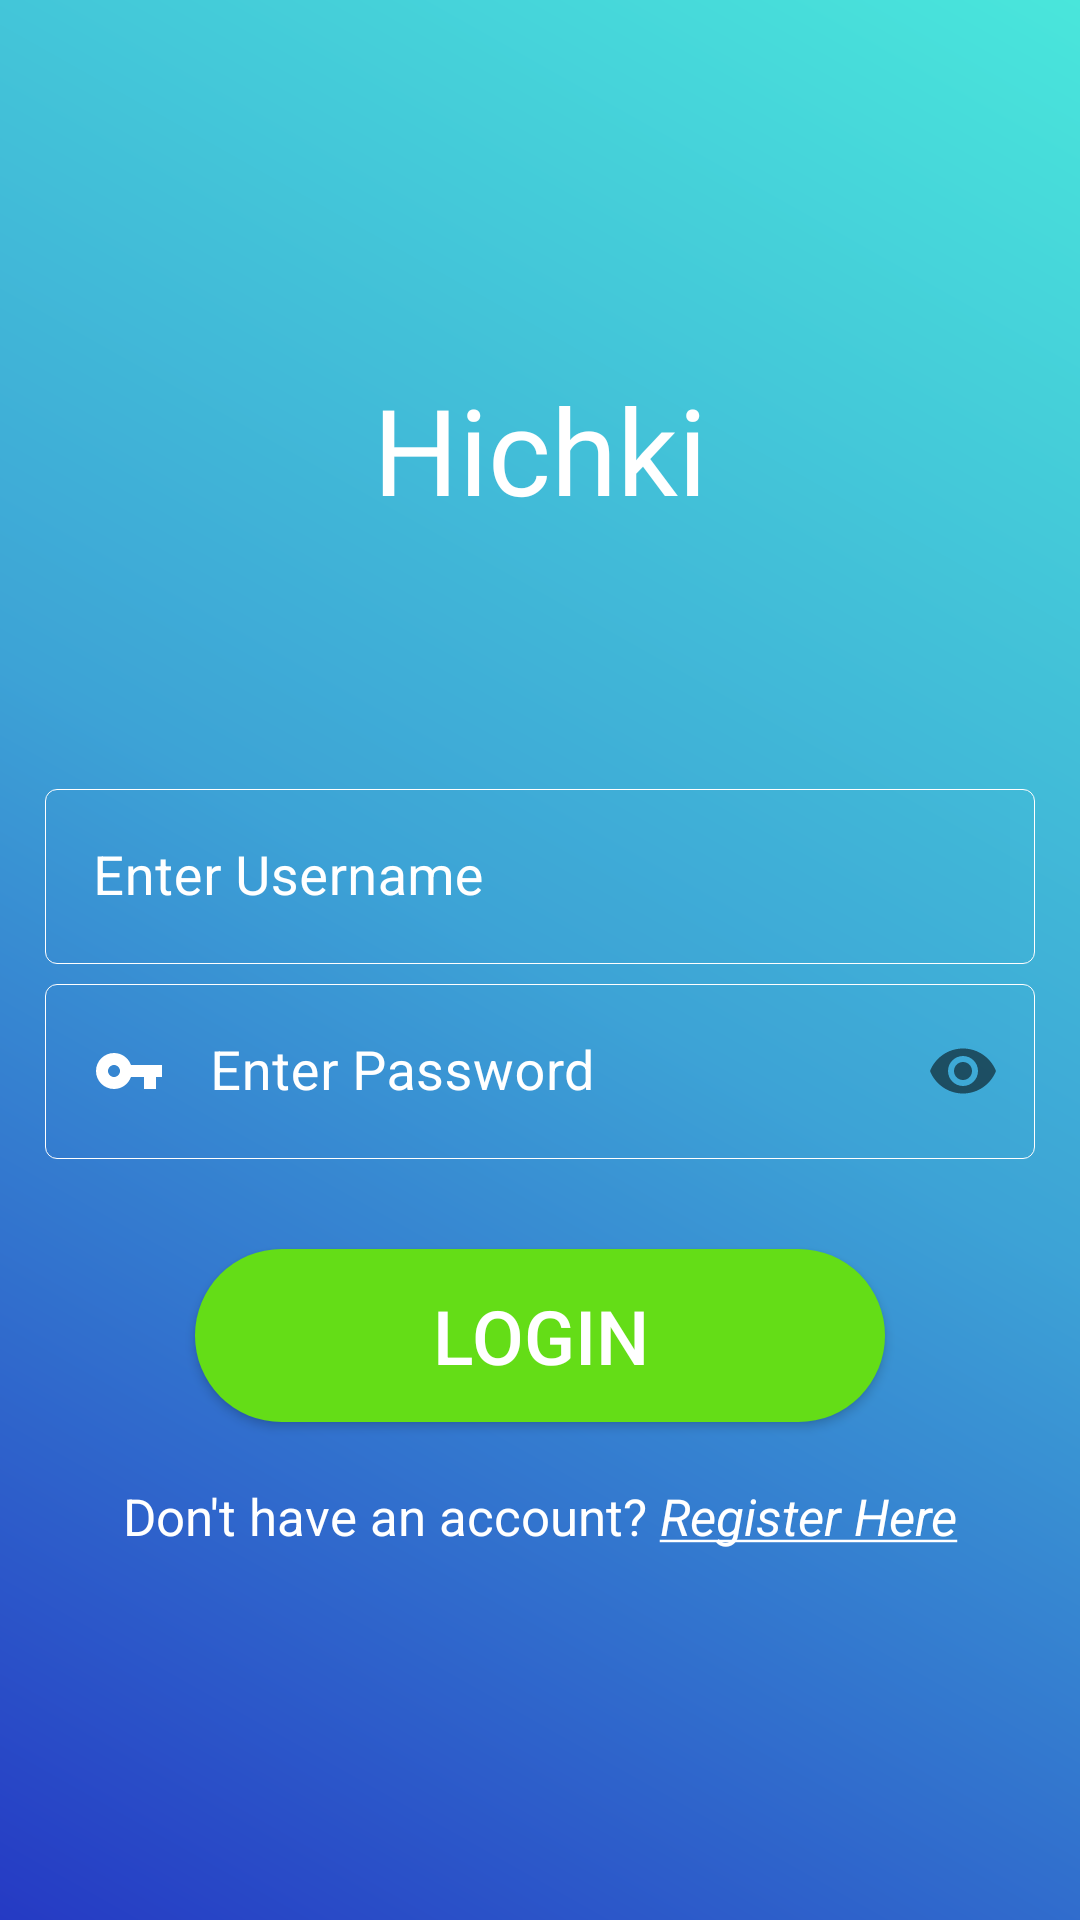

Layout XML and referenced resources for this Android screen:
<!-- AndroidManifest.xml: fallback theme Theme.MaterialComponents.DayNight.NoActionBar -->
<!-- res/layout/login_activity.xml -->
<?xml version="1.0" encoding="utf-8"?>
<LinearLayout xmlns:android="http://schemas.android.com/apk/res/android"
    xmlns:app="http://schemas.android.com/apk/res-auto"
    xmlns:tools="http://schemas.android.com/tools"
    android:layout_width="match_parent"
    android:layout_height="match_parent"
    android:background="@drawable/splash_background1"
    android:padding="15dp"
    android:gravity="center"
    android:orientation="vertical"
    tools:context=".activities.login_activity">

    <TextView
        android:id="@+id/app_name"
        android:layout_width="wrap_content"
        android:layout_height="wrap_content"
        android:layout_gravity="center"
        android:transitionName="sharedTextView"
        android:fontFamily="@font/customf"
        android:text="@string/app_name"
        android:textColor="@color/white"
        android:layout_marginBottom="80dp"
        android:textSize="40sp" />

    <android.support.design.widget.TextInputLayout
        android:layout_width="match_parent"
        android:layout_height="wrap_content"
        style="@style/textinputlayout"
        android:textColorHint="@color/white"
        app:hintTextAppearance="@style/custom">

        <android.support.design.widget.TextInputEditText
            android:id="@+id/edtusername"
            android:layout_width="match_parent"
            android:layout_height="wrap_content"
            android:drawableStart="@drawable/person_pin_black_24dp"
            android:drawablePadding="15dp"
            android:hint="Enter Username"
            android:textColor="#ffffff"
            android:textSize="18dp" />
    </android.support.design.widget.TextInputLayout>

    <android.support.design.widget.TextInputLayout
        android:layout_width="match_parent"
        android:layout_height="wrap_content"
        style="@style/textinputlayout"
        android:id="@+id/textinputlayout"
        app:passwordToggleEnabled="true"
        android:textColorHint="@color/white"
        app:hintTextAppearance="@style/custom">

        <android.support.design.widget.TextInputEditText
            android:id="@+id/edtpassword"
            android:layout_width="match_parent"
            android:layout_height="wrap_content"
            android:drawableStart="@drawable/key_black_24dp"
            android:inputType="textPassword"
            android:drawablePadding="15dp"
            android:hint="Enter Password"
            android:textColor="#ffffff"
            android:textSize="18dp" />
    </android.support.design.widget.TextInputLayout>


    <Button
        android:id="@+id/btnLogin"
        android:layout_width="match_parent"
        android:layout_height="wrap_content"
        android:layout_marginLeft="50dp"
        android:layout_marginTop="30sp"
        android:layout_marginRight="50dp"
        android:background="@drawable/login_button_shape"
        android:elevation="20dp"
        android:padding="12dp"
        android:text="Login"
        android:textColor="#fff"
        android:textSize="25dp" />

    <TextView
        android:layout_width="match_parent"
        android:layout_height="wrap_content"
        android:gravity="center"
        android:layout_marginTop="20dp"
        android:clickable="true"
        android:id="@+id/signup_option"
        android:onClick="signup"
        android:text="@string/register"
        android:textColor="@color/white"
        android:textSize="17dp" />

</LinearLayout>
<!-- resources referenced by this layout -->
<resources>
  <color name="white">#ffffff</color>
  <!-- drawable key_black_24dp (drawable) -->
  <vector android:height="24dp" android:viewportHeight="24.0"
      
      android:viewportWidth="24.0" android:width="24dp" xmlns:android="http://schemas.android.com/apk/res/android">
      <path android:fillColor="#fff" android:pathData="M12.65,10C11.83,7.67 9.61,6 7,6c-3.31,0 -6,2.69 -6,6s2.69,6 6,6c2.61,0 4.83,-1.67 5.65,-4H17v4h4v-4h2v-4H12.65zM7,14c-1.1,0 -2,-0.9 -2,-2s0.9,-2 2,-2 2,0.9 2,2 -0.9,2 -2,2z"/>
  </vector>
  <!-- drawable login_button_shape (drawable) -->
  <?xml version="1.0" encoding="utf-8"?>
      <shape xmlns:android="http://schemas.android.com/apk/res/android" >
          <solid android:color="@color/green"></solid>
      <corners android:radius="30dp"></corners>
      </shape>
  <!-- drawable splash_background1 (drawable) -->
  <?xml version="1.0" encoding="utf-8"?>
  <shape xmlns:android="http://schemas.android.com/apk/res/android">
      <gradient
          android:angle="225"
          android:centerColor="#3da3d6"
          android:endColor="#253ac4"
          android:startColor="#49e6db" />
  </shape>
  <string name="app_name">Hichki</string>
  <string name="register">Don\'t have an account? <u><i>Register Here</i></u></string>
  <style name="custom">
          <item name="android:textColor">@color/white</item>
          <item name="android:textSize">15dp</item>
      </style>
  <style name="textinputlayout" parent="Widget.MaterialComponents.TextInputLayout.OutlinedBox">
          <item name="boxStrokeColor">#ffffff</item>
          <item name="boxStrokeWidth">0.015dp</item>
      </style>
  <color name="green">#64dd17</color>
</resources>
